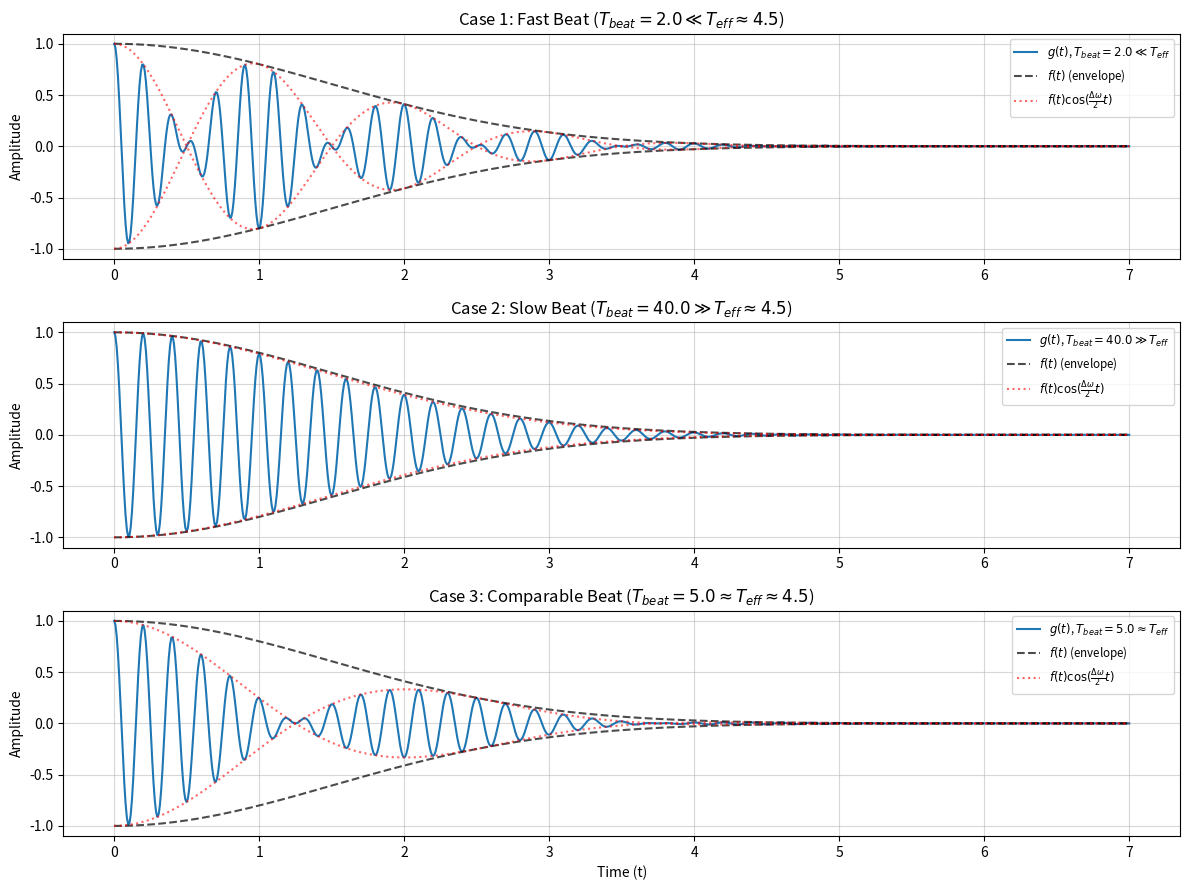

Write Python code to recreate this figure.
import numpy as np
import matplotlib.pyplot as plt

# Parameters
sigma = 1.5
T_eff = 3 * sigma # Rough effective window width
t_max = 7
t = np.linspace(0, t_max, 800) # Increased points for smoothness

# Fast oscillation frequency
omega_bar = 10 * np.pi

# Decaying function
f_t = np.exp(-t**2 / (2 * sigma**2))

# --- Case 1: T_beat << T_eff ---
T_beat1 = 2.0
delta_omega1 = 4 * np.pi / T_beat1
omega1_1 = omega_bar - delta_omega1 / 2
omega2_1 = omega_bar + delta_omega1 / 2
g_osc1 = 0.5 * (np.cos(omega1_1 * t) + np.cos(omega2_1 * t))
g1 = f_t * g_osc1
beat_env1 = f_t * np.cos(delta_omega1 / 2 * t) # Beat envelope itself

# --- Case 2: T_beat >> T_eff ---
T_beat2 = 40.0
delta_omega2 = 4 * np.pi / T_beat2
omega1_2 = omega_bar - delta_omega2 / 2
omega2_2 = omega_bar + delta_omega2 / 2
g_osc2 = 0.5 * (np.cos(omega1_2 * t) + np.cos(omega2_2 * t))
g2 = f_t * g_osc2
beat_env2 = f_t * np.cos(delta_omega2 / 2 * t)

# --- Case 3: T_beat approx T_eff ---
T_beat3 = 5.0
delta_omega3 = 4 * np.pi / T_beat3
omega1_3 = omega_bar - delta_omega3 / 2
omega2_3 = omega_bar + delta_omega3 / 2
g_osc3 = 0.5 * (np.cos(omega1_3 * t) + np.cos(omega2_3 * t))
g3 = f_t * g_osc3
beat_env3 = f_t * np.cos(delta_omega3 / 2 * t)

# --- Plotting ---
plt.figure(figsize=(12, 9))

# Case 1 Plot
plt.subplot(3, 1, 1)
plt.plot(t, g1, label=f'$g(t)$, $T_{{beat}}={T_beat1:.1f} \ll T_{{eff}}$')
plt.plot(t, f_t, 'k--', label='$f(t)$ (envelope)', alpha=0.7)
plt.plot(t, -f_t, 'k--', alpha=0.7)
# Optional: Plot the beat envelope to make it clearer
plt.plot(t, beat_env1, 'r:', label=r'$f(t) \cos(\frac{\Delta\omega}{2}t)$', alpha=0.6)
plt.plot(t, -beat_env1, 'r:', alpha=0.6)
plt.title(f'Case 1: Fast Beat ($T_{{beat}} = {T_beat1:.1f} \ll T_{{eff}} \\approx {T_eff:.1f}$)')
plt.ylabel('Amplitude')
plt.grid(True, alpha=0.5)
plt.legend(fontsize='small')
plt.ylim(-1.1, 1.1)

# Case 2 Plot
plt.subplot(3, 1, 2)
plt.plot(t, g2, label=f'$g(t)$, $T_{{beat}}={T_beat2:.1f} \gg T_{{eff}}$')
plt.plot(t, f_t, 'k--', label='$f(t)$ (envelope)', alpha=0.7)
plt.plot(t, -f_t, 'k--', alpha=0.7)
plt.plot(t, beat_env2, 'r:', label=r'$f(t) \cos(\frac{\Delta\omega}{2}t)$', alpha=0.6)
plt.plot(t, -beat_env2, 'r:', alpha=0.6)
plt.title(f'Case 2: Slow Beat ($T_{{beat}} = {T_beat2:.1f} \gg T_{{eff}} \\approx {T_eff:.1f}$)')
plt.ylabel('Amplitude')
plt.grid(True, alpha=0.5)
plt.legend(fontsize='small')
plt.ylim(-1.1, 1.1)

# Case 3 Plot
plt.subplot(3, 1, 3)
plt.plot(t, g3, label=f'$g(t)$, $T_{{beat}}={T_beat3:.1f} \\approx T_{{eff}}$')
plt.plot(t, f_t, 'k--', label='$f(t)$ (envelope)', alpha=0.7)
plt.plot(t, -f_t, 'k--', alpha=0.7)
plt.plot(t, beat_env3, 'r:', label=r'$f(t) \cos(\frac{\Delta\omega}{2}t)$', alpha=0.6)
plt.plot(t, -beat_env3, 'r:', alpha=0.6)
plt.title(f'Case 3: Comparable Beat ($T_{{beat}} = {T_beat3:.1f} \\approx T_{{eff}} \\approx {T_eff:.1f}$)')
plt.xlabel('Time (t)')
plt.ylabel('Amplitude')
plt.grid(True, alpha=0.5)
plt.legend(fontsize='small')
plt.ylim(-1.1, 1.1)


plt.tight_layout()
plt.show()